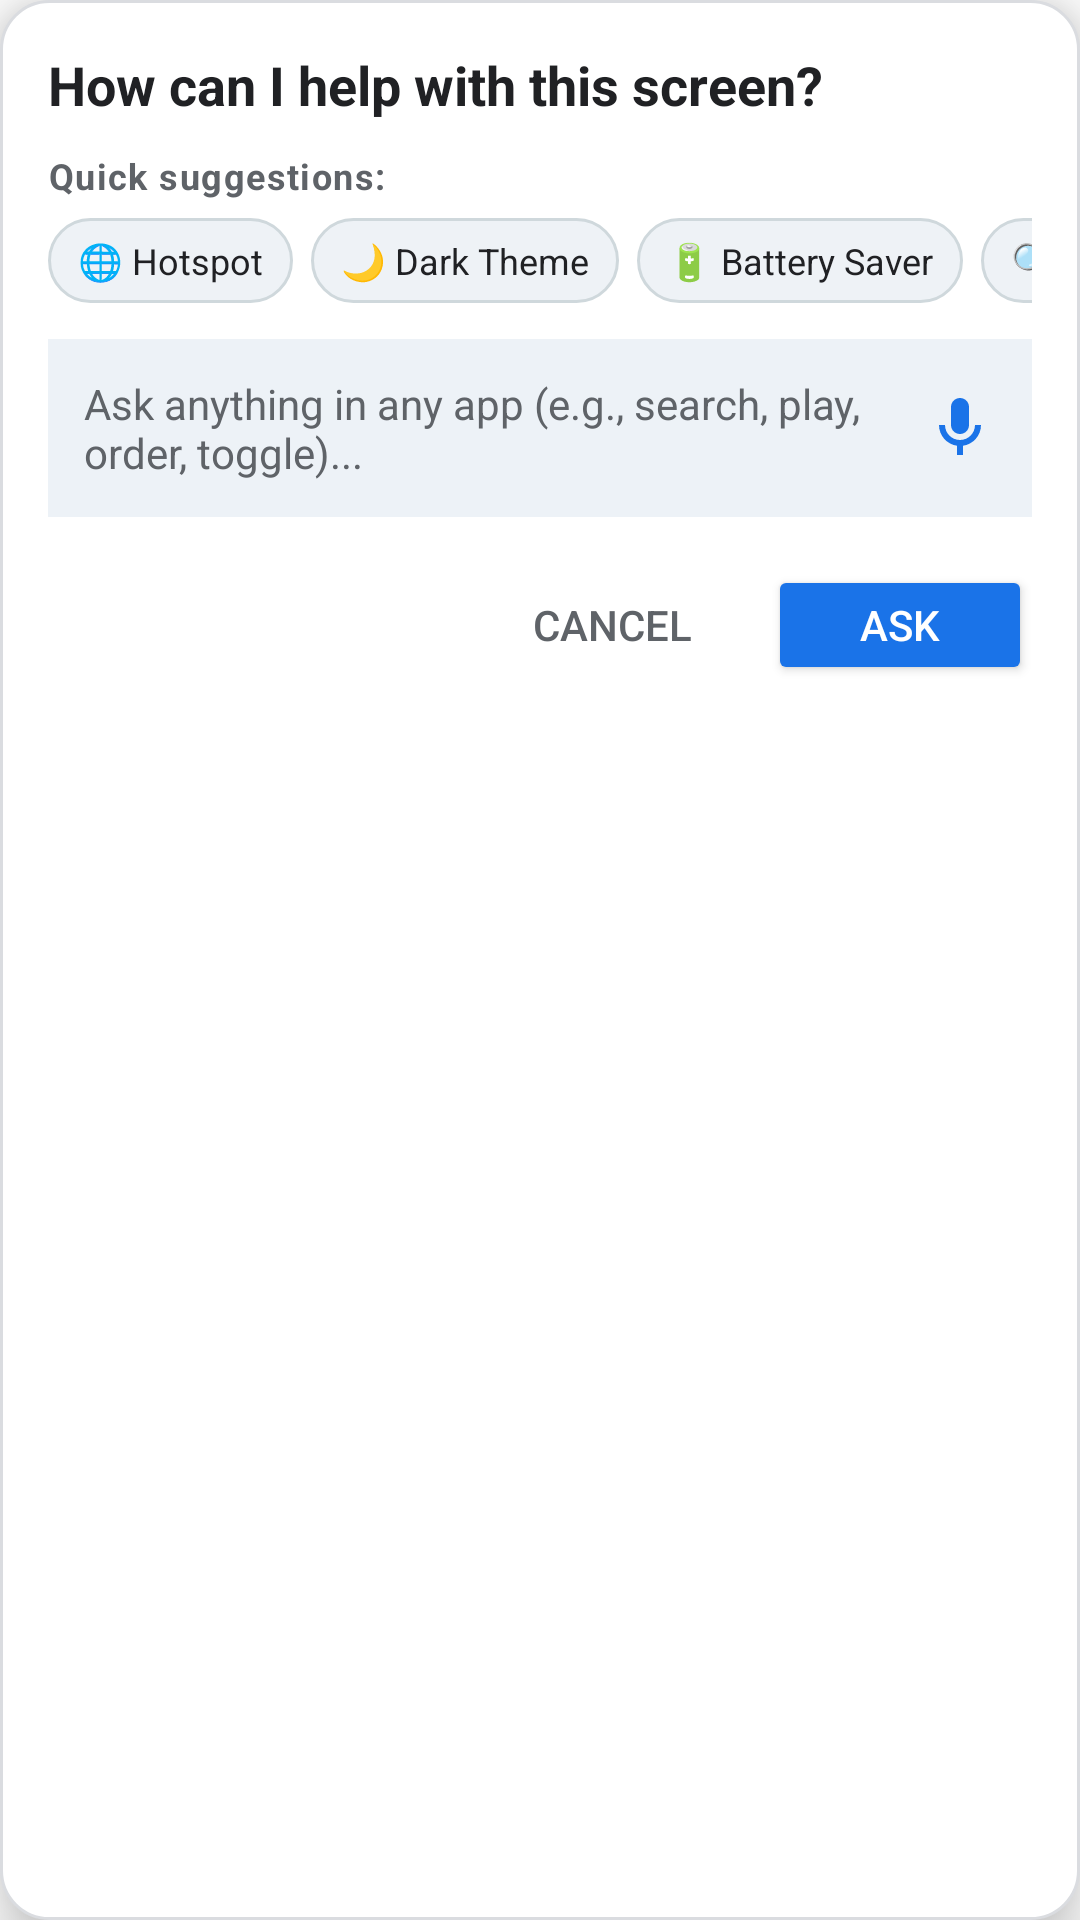

Reconstruct the res/layout file that produces this screen, plus the resources it refers to.
<!-- AndroidManifest.xml: application theme Theme.TapTrail -->
<!-- res/layout/overlay_help_request.xml -->
<?xml version="1.0" encoding="utf-8"?>
<LinearLayout xmlns:android="http://schemas.android.com/apk/res/android"
    android:id="@+id/helpRequestContainer"
    android:layout_width="@dimen/input_panel_width"
    android:layout_height="wrap_content"
    android:orientation="vertical"
    android:background="@drawable/bubble_background"
    android:padding="@dimen/bubble_padding"
    android:elevation="12dp">

    <TextView
        android:id="@+id/tvHelpTitle"
        android:layout_width="match_parent"
        android:layout_height="wrap_content"
        android:text="@string/how_can_i_help"
        android:textSize="18sp"
        android:textStyle="bold"
        android:textColor="@color/taptrail_on_surface"
        android:layout_marginBottom="10dp" />

    <TextView
        android:layout_width="match_parent"
        android:layout_height="wrap_content"
        android:text="@string/quick_suggestions"
        android:textSize="12sp"
        android:textStyle="bold"
        android:textColor="@color/taptrail_on_surface_secondary"
        android:letterSpacing="0.04"
        android:layout_marginBottom="6dp" />

    
    <HorizontalScrollView
        android:layout_width="match_parent"
        android:layout_height="wrap_content"
        android:scrollbars="none"
        android:layout_marginBottom="12dp">

        <LinearLayout
            android:layout_width="wrap_content"
            android:layout_height="wrap_content"
            android:orientation="horizontal">

            <TextView
                android:id="@+id/chipHotspot"
                android:layout_width="wrap_content"
                android:layout_height="wrap_content"
                android:text="🌐 Hotspot"
                android:textSize="12sp"
                android:textColor="@color/taptrail_on_surface"
                android:background="@drawable/chip_background"
                android:paddingHorizontal="10dp"
                android:paddingVertical="6dp"
                android:clickable="true"
                android:focusable="true"
                android:layout_marginEnd="6dp" />

            <TextView
                android:id="@+id/chipDarkTheme"
                android:layout_width="wrap_content"
                android:layout_height="wrap_content"
                android:text="🌙 Dark Theme"
                android:textSize="12sp"
                android:textColor="@color/taptrail_on_surface"
                android:background="@drawable/chip_background"
                android:paddingHorizontal="10dp"
                android:paddingVertical="6dp"
                android:clickable="true"
                android:focusable="true"
                android:layout_marginEnd="6dp" />

            <TextView
                android:id="@+id/chipBatterySaver"
                android:layout_width="wrap_content"
                android:layout_height="wrap_content"
                android:text="🔋 Battery Saver"
                android:textSize="12sp"
                android:textColor="@color/taptrail_on_surface"
                android:background="@drawable/chip_background"
                android:paddingHorizontal="10dp"
                android:paddingVertical="6dp"
                android:clickable="true"
                android:focusable="true"
                android:layout_marginEnd="6dp" />

            <TextView
                android:id="@+id/chipSearch"
                android:layout_width="wrap_content"
                android:layout_height="wrap_content"
                android:text="🔍 Search Web"
                android:textSize="12sp"
                android:textColor="@color/taptrail_on_surface"
                android:background="@drawable/chip_background"
                android:paddingHorizontal="10dp"
                android:paddingVertical="6dp"
                android:clickable="true"
                android:focusable="true"
                android:layout_marginEnd="6dp" />

            <TextView
                android:id="@+id/chipMessage"
                android:layout_width="wrap_content"
                android:layout_height="wrap_content"
                android:text="💬 Message"
                android:textSize="12sp"
                android:textColor="@color/taptrail_on_surface"
                android:background="@drawable/chip_background"
                android:paddingHorizontal="10dp"
                android:paddingVertical="6dp"
                android:clickable="true"
                android:focusable="true"
                android:layout_marginEnd="6dp" />

            <TextView
                android:id="@+id/chipCamera"
                android:layout_width="wrap_content"
                android:layout_height="wrap_content"
                android:text="📷 Camera"
                android:textSize="12sp"
                android:textColor="@color/taptrail_on_surface"
                android:background="@drawable/chip_background"
                android:paddingHorizontal="10dp"
                android:paddingVertical="6dp"
                android:clickable="true"
                android:focusable="true"
                android:layout_marginEnd="6dp" />

            <TextView
                android:id="@+id/chipBluetooth"
                android:layout_width="wrap_content"
                android:layout_height="wrap_content"
                android:text="🎧 Bluetooth"
                android:textSize="12sp"
                android:textColor="@color/taptrail_on_surface"
                android:background="@drawable/chip_background"
                android:paddingHorizontal="10dp"
                android:paddingVertical="6dp"
                android:clickable="true"
                android:focusable="true" />

        </LinearLayout>
    </HorizontalScrollView>

    <LinearLayout
        android:layout_width="match_parent"
        android:layout_height="wrap_content"
        android:orientation="horizontal"
        android:gravity="center_vertical"
        android:background="#EDF2F7"
        android:paddingEnd="4dp"
        android:layout_marginBottom="16dp">

        <EditText
            android:id="@+id/etUserRequest"
            android:layout_width="0dp"
            android:layout_height="wrap_content"
            android:layout_weight="1"
            android:hint="@string/hint_enter_request"
            android:textSize="14sp"
            android:padding="12dp"
            android:background="@android:color/transparent"
            android:textColor="@color/taptrail_on_surface"
            android:textColorHint="@color/taptrail_on_surface_secondary"
            android:inputType="textCapSentences|textMultiLine"
            android:maxLines="3"
            android:gravity="top|start" />

        <ImageButton
            android:id="@+id/btnVoiceInput"
            android:layout_width="40dp"
            android:layout_height="40dp"
            android:src="@drawable/ic_mic"
            android:background="?android:attr/selectableItemBackgroundBorderless"
            android:contentDescription="Voice Command"
            android:scaleType="centerInside" />
    </LinearLayout>

    <LinearLayout
        android:layout_width="match_parent"
        android:layout_height="wrap_content"
        android:orientation="horizontal"
        android:gravity="end">

        <Button
            android:id="@+id/btnCancel"
            android:layout_width="wrap_content"
            android:layout_height="40dp"
            android:text="@string/cancel"
            android:textColor="@color/taptrail_on_surface_secondary"
            android:background="?android:attr/selectableItemBackground"
            android:layout_marginEnd="8dp" />

        <Button
            android:id="@+id/btnSubmit"
            android:layout_width="wrap_content"
            android:layout_height="40dp"
            android:text="@string/ask"
            android:textColor="@android:color/white"
            android:backgroundTint="@color/taptrail_primary" />
    </LinearLayout>

</LinearLayout>
<!-- resources referenced by this layout -->
<resources>
  <color name="taptrail_on_surface">#202124</color>
  <color name="taptrail_on_surface_secondary">#5F6368</color>
  <color name="taptrail_primary">#1A73E8</color>
  <dimen name="bubble_padding">16dp</dimen>
  <dimen name="input_panel_width">320dp</dimen>
  <!-- drawable bubble_background (drawable) -->
  <?xml version="1.0" encoding="utf-8"?>
  <shape xmlns:android="http://schemas.android.com/apk/res/android"
      android:shape="rectangle">
      <solid android:color="#FFFFFF" />
      <corners android:radius="@dimen/bubble_corner_radius" />
      <stroke
          android:width="1dp"
          android:color="#DADCE0" />
  </shape>
  <!-- drawable chip_background (drawable) -->
  <?xml version="1.0" encoding="utf-8"?>
  <shape xmlns:android="http://schemas.android.com/apk/res/android"
      android:shape="rectangle">
      <corners android:radius="16dp" />
      <solid android:color="@color/taptrail_chip_bg" />
      <stroke
          android:width="1dp"
          android:color="#CFD8DC" />
  </shape>
  <!-- drawable ic_mic (drawable) -->
  <vector xmlns:android="http://schemas.android.com/apk/res/android"
      android:width="24dp"
      android:height="24dp"
      android:viewportWidth="24"
      android:viewportHeight="24">
    <path
        android:fillColor="@color/taptrail_primary"
        android:pathData="M12,14c1.66,0 3,-1.34 3,-3V5c0,-1.66 -1.34,-3 -3,-3S9,3.34 9,5v6c0,1.66 1.34,3 3,3z"/>
    <path
        android:fillColor="@color/taptrail_primary"
        android:pathData="M17,11c0,2.76 -2.24,5 -5,5s-5,-2.24 -5,-5H5c0,3.53 2.61,6.43 6,6.92V21h2v-3.08c3.39,-0.49 6,-3.39 6,-6.92h-2z"/>
  </vector>
  <string name="ask">Ask</string>
  <string name="cancel">Cancel</string>
  <string name="hint_enter_request">Ask anything in any app (e.g., search, play, order, toggle)...</string>
  <string name="how_can_i_help">How can I help with this screen?</string>
  <string name="quick_suggestions">Quick suggestions:</string>
  <style name="Theme.TapTrail" parent="Theme.MaterialComponents.DayNight.DarkActionBar">
          <item name="colorPrimary">@color/taptrail_primary</item>
          <item name="colorPrimaryDark">@color/taptrail_primary_dark</item>
          <item name="colorAccent">@color/taptrail_accent</item>
      </style>
  <dimen name="bubble_corner_radius">16dp</dimen>
  <color name="taptrail_chip_bg">#EEF2F6</color>
  <color name="taptrail_primary_dark">#1557B0</color>
  <color name="taptrail_accent">#34A853</color>
</resources>
